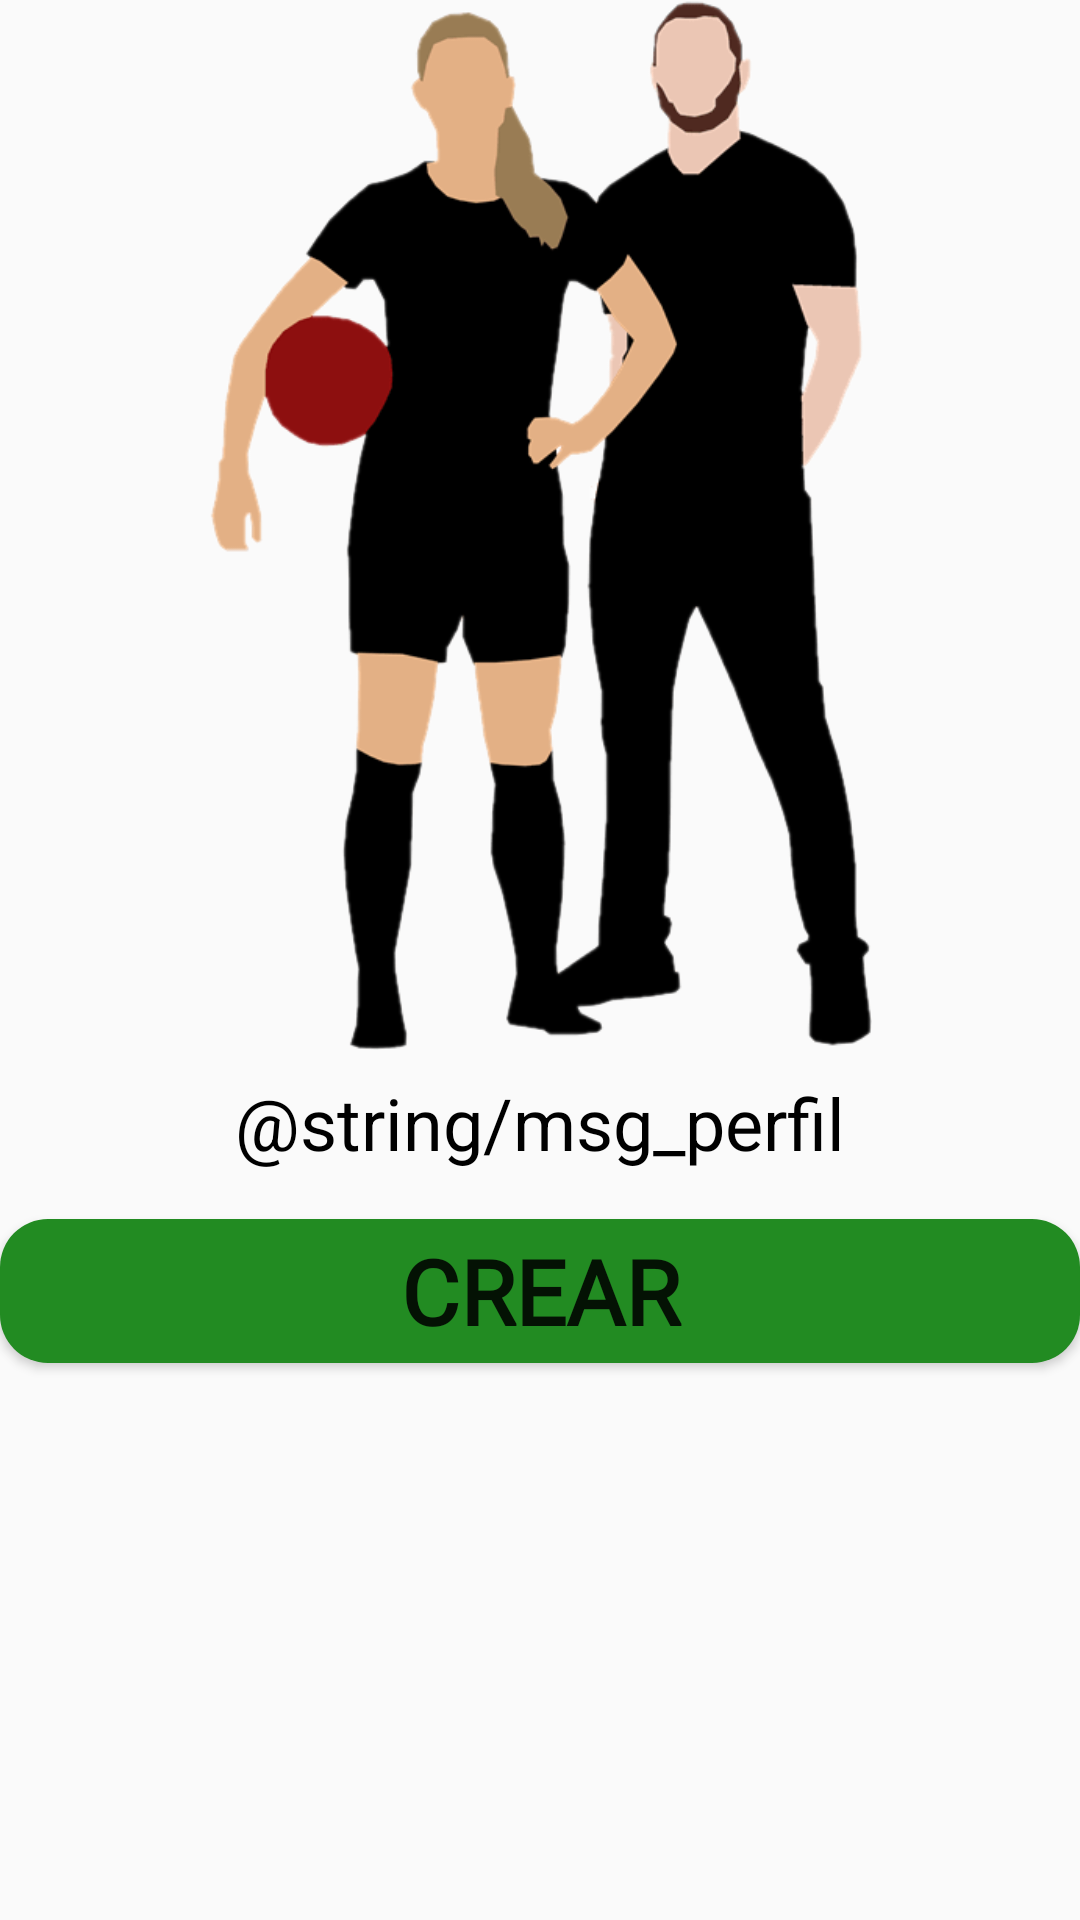

Write the Android layout XML for this screen, with the resource values it uses.
<!-- AndroidManifest.xml: application theme AppTheme.NoActionBar -->
<!-- res/layout/fragment_perfil_inicio.xml -->
<?xml version="1.0" encoding="utf-8"?>
<LinearLayout xmlns:android="http://schemas.android.com/apk/res/android"
    xmlns:tools="http://schemas.android.com/tools"
    android:layout_width="match_parent"
    android:layout_height="wrap_content"
    android:layout_margin="8dp"
    android:gravity="center_horizontal"
    android:orientation="vertical"
    tools:context=".ui.perfil.PerfilInicioFragment"
    tools:ignore="UseCompoundDrawables">

    <ImageView
        android:layout_width="wrap_content"
        android:layout_height="350dp"
        android:src="@drawable/perfil"
        tools:ignore="ContentDescription" />

    <TextView
        android:layout_width="match_parent"
        android:layout_height="wrap_content"
        android:layout_marginTop="8dp"
        android:gravity="center_horizontal"
        android:text="@string/msg_perfil"
        android:textColor="@color/black"
        android:textSize="24sp" />

    <Button
        android:id="@+id/bt_perfil"
        android:layout_width="match_parent"
        android:layout_height="wrap_content"
        android:layout_marginTop="16dp"
        android:background="@drawable/bt_rounded"
        android:fontFamily="@font/amiko"
        android:text="@string/bt_crear"
        android:textSize="30sp"
        android:textStyle="bold" />
</LinearLayout>
<!-- resources referenced by this layout -->
<resources>
  <item name="black" type="color">#000000</item>
  <!-- drawable bt_rounded (drawable) -->
  <?xml version="1.0" encoding="utf-8"?>
  <shape xmlns:android="http://schemas.android.com/apk/res/android">
      <corners android:radius="16dp" />
      <solid android:color="@color/forestgreen" />
  </shape>
  <!-- drawable perfil: png bitmap (drawable, 20370 bytes) -->
  <string name="bt_crear">CREAR</string>
  <style name="AppTheme.NoActionBar">
          <item name="windowActionBar">false</item>
          <item name="windowNoTitle">true</item>
      </style>
  <item name="forestgreen" type="color">#228b22</item>
</resources>
